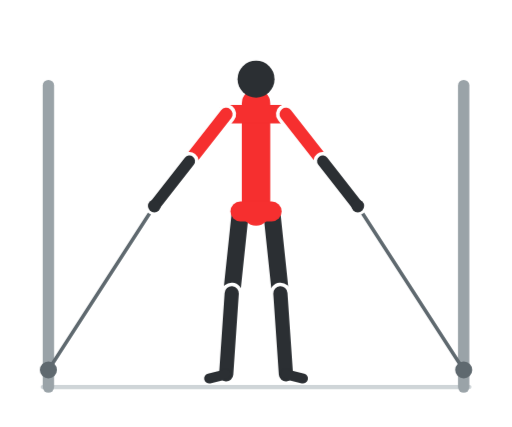
t = 0.00 s
t = 0.60 s: frame unchanged from t = 0.00 s, image omitted
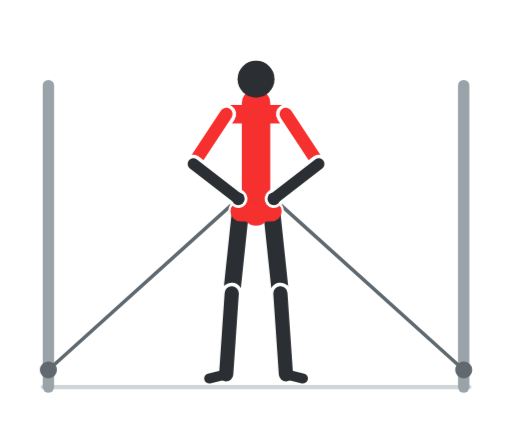
t = 1.20 s
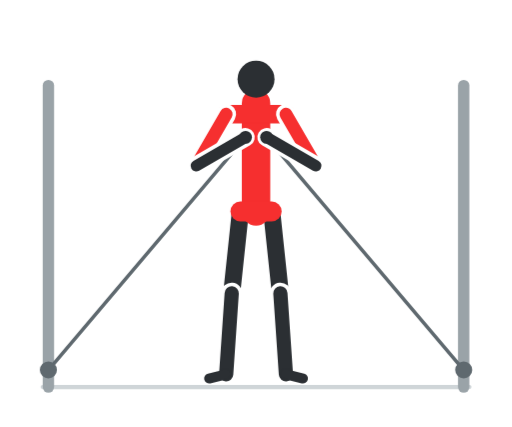
t = 1.80 s
t = 2.40 s: frame unchanged from t = 1.80 s, image omitted
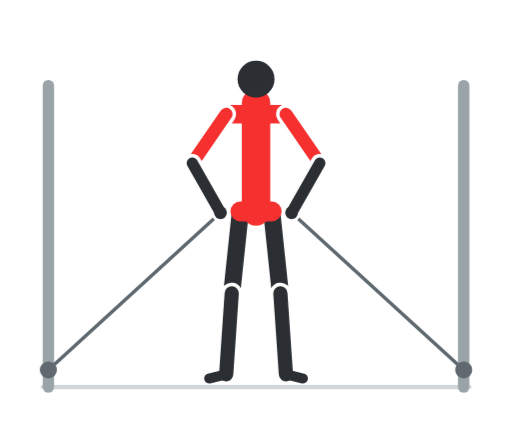
t = 3.00 s

The animated SVG that drew these frames (rendered in a browser with its animation timeline set to each time). Animation: 8 CSS @keyframes rules; one cycle of 3.60 s, repeats indefinitely.

<svg xmlns="http://www.w3.org/2000/svg" viewBox="0 0 360 300" width="360" height="300" role="img" aria-label="Croci ai cavi dal basso"><style>.f{opacity:0;animation-duration:3.6s;animation-iteration-count:infinite;animation-timing-function:step-end}@keyframes k0{0.000%{opacity:1}5.556%{opacity:1}11.111%{opacity:1}16.667%{opacity:0}22.222%{opacity:0}27.778%{opacity:0}33.333%{opacity:0}38.889%{opacity:0}44.444%{opacity:0}50.000%{opacity:0}55.556%{opacity:0}61.111%{opacity:0}66.667%{opacity:0}72.222%{opacity:0}77.778%{opacity:0}83.333%{opacity:0}88.889%{opacity:0}94.444%{opacity:0}100%{opacity:1}}.f0{animation-name:k0}@keyframes k1{0.000%{opacity:0}5.556%{opacity:0}11.111%{opacity:0}16.667%{opacity:1}22.222%{opacity:0}27.778%{opacity:0}33.333%{opacity:0}38.889%{opacity:0}44.444%{opacity:0}50.000%{opacity:0}55.556%{opacity:0}61.111%{opacity:0}66.667%{opacity:0}72.222%{opacity:0}77.778%{opacity:0}83.333%{opacity:0}88.889%{opacity:0}94.444%{opacity:1}100%{opacity:0}}.f1{animation-name:k1}@keyframes k2{0.000%{opacity:0}5.556%{opacity:0}11.111%{opacity:0}16.667%{opacity:0}22.222%{opacity:1}27.778%{opacity:0}33.333%{opacity:0}38.889%{opacity:0}44.444%{opacity:0}50.000%{opacity:0}55.556%{opacity:0}61.111%{opacity:0}66.667%{opacity:0}72.222%{opacity:0}77.778%{opacity:0}83.333%{opacity:0}88.889%{opacity:1}94.444%{opacity:0}100%{opacity:0}}.f2{animation-name:k2}@keyframes k3{0.000%{opacity:0}5.556%{opacity:0}11.111%{opacity:0}16.667%{opacity:0}22.222%{opacity:0}27.778%{opacity:1}33.333%{opacity:0}38.889%{opacity:0}44.444%{opacity:0}50.000%{opacity:0}55.556%{opacity:0}61.111%{opacity:0}66.667%{opacity:0}72.222%{opacity:0}77.778%{opacity:0}83.333%{opacity:1}88.889%{opacity:0}94.444%{opacity:0}100%{opacity:0}}.f3{animation-name:k3}@keyframes k4{0.000%{opacity:0}5.556%{opacity:0}11.111%{opacity:0}16.667%{opacity:0}22.222%{opacity:0}27.778%{opacity:0}33.333%{opacity:1}38.889%{opacity:0}44.444%{opacity:0}50.000%{opacity:0}55.556%{opacity:0}61.111%{opacity:0}66.667%{opacity:0}72.222%{opacity:0}77.778%{opacity:1}83.333%{opacity:0}88.889%{opacity:0}94.444%{opacity:0}100%{opacity:0}}.f4{animation-name:k4}@keyframes k5{0.000%{opacity:0}5.556%{opacity:0}11.111%{opacity:0}16.667%{opacity:0}22.222%{opacity:0}27.778%{opacity:0}33.333%{opacity:0}38.889%{opacity:1}44.444%{opacity:0}50.000%{opacity:0}55.556%{opacity:0}61.111%{opacity:0}66.667%{opacity:0}72.222%{opacity:1}77.778%{opacity:0}83.333%{opacity:0}88.889%{opacity:0}94.444%{opacity:0}100%{opacity:0}}.f5{animation-name:k5}@keyframes k6{0.000%{opacity:0}5.556%{opacity:0}11.111%{opacity:0}16.667%{opacity:0}22.222%{opacity:0}27.778%{opacity:0}33.333%{opacity:0}38.889%{opacity:0}44.444%{opacity:1}50.000%{opacity:0}55.556%{opacity:0}61.111%{opacity:0}66.667%{opacity:1}72.222%{opacity:0}77.778%{opacity:0}83.333%{opacity:0}88.889%{opacity:0}94.444%{opacity:0}100%{opacity:0}}.f6{animation-name:k6}@keyframes k7{0.000%{opacity:0}5.556%{opacity:0}11.111%{opacity:0}16.667%{opacity:0}22.222%{opacity:0}27.778%{opacity:0}33.333%{opacity:0}38.889%{opacity:0}44.444%{opacity:0}50.000%{opacity:1}55.556%{opacity:1}61.111%{opacity:1}66.667%{opacity:0}72.222%{opacity:0}77.778%{opacity:0}83.333%{opacity:0}88.889%{opacity:0}94.444%{opacity:0}100%{opacity:0}}.f7{animation-name:k7}@media (prefers-reduced-motion:reduce){.f{animation:none}.f7{opacity:1}}</style><rect width="360" height="300" rx="16" fill="#ffffff"/><g class="f f0"><line x1="30" y1="272" x2="330" y2="272" stroke="#cfd5d8" stroke-width="3" stroke-linecap="round"/><line x1="34" y1="272" x2="34" y2="60" stroke="#9aa3a8" stroke-width="8" stroke-linecap="round"/><line x1="326" y1="272" x2="326" y2="60" stroke="#9aa3a8" stroke-width="8" stroke-linecap="round"/><line x1="34" y1="260" x2="108.5" y2="144.7" stroke="#5f696f" stroke-width="2.5" stroke-linecap="round"/><line x1="326" y1="260" x2="251.5" y2="144.7" stroke="#5f696f" stroke-width="2.5" stroke-linecap="round"/><circle cx="34" cy="260" r="6" fill="#5f696f"/><circle cx="326" cy="260" r="6" fill="#5f696f"/><line x1="169" y1="148.5" x2="162.9" y2="206.1" stroke="#ffffff" stroke-width="17" stroke-linecap="round"/><line x1="169" y1="148.5" x2="162.9" y2="206.1" stroke="#2b2f33" stroke-width="12" stroke-linecap="round"/><line x1="162.9" y1="206.1" x2="159" y2="263" stroke="#ffffff" stroke-width="15" stroke-linecap="round"/><line x1="162.9" y1="206.1" x2="159" y2="263" stroke="#2b2f33" stroke-width="10" stroke-linecap="round"/><line x1="159" y1="263" x2="147" y2="266" stroke="#2b2f33" stroke-width="7" stroke-linecap="round"/><line x1="191" y1="148.5" x2="197.1" y2="206.1" stroke="#ffffff" stroke-width="17" stroke-linecap="round"/><line x1="191" y1="148.5" x2="197.1" y2="206.1" stroke="#2b2f33" stroke-width="12" stroke-linecap="round"/><line x1="197.1" y1="206.1" x2="201" y2="263" stroke="#ffffff" stroke-width="15" stroke-linecap="round"/><line x1="197.1" y1="206.1" x2="201" y2="263" stroke="#2b2f33" stroke-width="10" stroke-linecap="round"/><line x1="201" y1="263" x2="213" y2="266" stroke="#2b2f33" stroke-width="7" stroke-linecap="round"/><line x1="180" y1="148.5" x2="180" y2="72.5" stroke="#f62f2f" stroke-width="20" stroke-linecap="round"/><line x1="169" y1="148.5" x2="191" y2="148.5" stroke="#f62f2f" stroke-width="14" stroke-linecap="round"/><line x1="159" y1="80.1" x2="201" y2="80.1" stroke="#f62f2f" stroke-width="13" stroke-linecap="round"/><circle cx="180" cy="55.5" r="13" fill="#2b2f33"/><line x1="159" y1="80.1" x2="133.1" y2="113.2" stroke="#ffffff" stroke-width="14" stroke-linecap="round"/><line x1="159" y1="80.1" x2="133.1" y2="113.2" stroke="#f62f2f" stroke-width="9" stroke-linecap="round"/><line x1="133.1" y1="113.2" x2="108.5" y2="144.7" stroke="#ffffff" stroke-width="13" stroke-linecap="round"/><line x1="133.1" y1="113.2" x2="108.5" y2="144.7" stroke="#2b2f33" stroke-width="8" stroke-linecap="round"/><circle cx="108.5" cy="144.7" r="4.5" fill="#2b2f33"/><line x1="201" y1="80.1" x2="226.9" y2="113.2" stroke="#ffffff" stroke-width="14" stroke-linecap="round"/><line x1="201" y1="80.1" x2="226.9" y2="113.2" stroke="#f62f2f" stroke-width="9" stroke-linecap="round"/><line x1="226.9" y1="113.2" x2="251.5" y2="144.7" stroke="#ffffff" stroke-width="13" stroke-linecap="round"/><line x1="226.9" y1="113.2" x2="251.5" y2="144.7" stroke="#2b2f33" stroke-width="8" stroke-linecap="round"/><circle cx="251.5" cy="144.7" r="4.5" fill="#2b2f33"/></g><g class="f f1"><line x1="30" y1="272" x2="330" y2="272" stroke="#cfd5d8" stroke-width="3" stroke-linecap="round"/><line x1="34" y1="272" x2="34" y2="60" stroke="#9aa3a8" stroke-width="8" stroke-linecap="round"/><line x1="326" y1="272" x2="326" y2="60" stroke="#9aa3a8" stroke-width="8" stroke-linecap="round"/><line x1="34" y1="260" x2="123.2" y2="152.2" stroke="#5f696f" stroke-width="2.5" stroke-linecap="round"/><line x1="326" y1="260" x2="236.8" y2="152.2" stroke="#5f696f" stroke-width="2.5" stroke-linecap="round"/><circle cx="34" cy="260" r="6" fill="#5f696f"/><circle cx="326" cy="260" r="6" fill="#5f696f"/><line x1="169" y1="148.5" x2="162.9" y2="206.1" stroke="#ffffff" stroke-width="17" stroke-linecap="round"/><line x1="169" y1="148.5" x2="162.9" y2="206.1" stroke="#2b2f33" stroke-width="12" stroke-linecap="round"/><line x1="162.9" y1="206.1" x2="159" y2="263" stroke="#ffffff" stroke-width="15" stroke-linecap="round"/><line x1="162.9" y1="206.1" x2="159" y2="263" stroke="#2b2f33" stroke-width="10" stroke-linecap="round"/><line x1="159" y1="263" x2="147" y2="266" stroke="#2b2f33" stroke-width="7" stroke-linecap="round"/><line x1="191" y1="148.5" x2="197.1" y2="206.1" stroke="#ffffff" stroke-width="17" stroke-linecap="round"/><line x1="191" y1="148.5" x2="197.1" y2="206.1" stroke="#2b2f33" stroke-width="12" stroke-linecap="round"/><line x1="197.1" y1="206.1" x2="201" y2="263" stroke="#ffffff" stroke-width="15" stroke-linecap="round"/><line x1="197.1" y1="206.1" x2="201" y2="263" stroke="#2b2f33" stroke-width="10" stroke-linecap="round"/><line x1="201" y1="263" x2="213" y2="266" stroke="#2b2f33" stroke-width="7" stroke-linecap="round"/><line x1="180" y1="148.5" x2="180" y2="72.5" stroke="#f62f2f" stroke-width="20" stroke-linecap="round"/><line x1="169" y1="148.5" x2="191" y2="148.5" stroke="#f62f2f" stroke-width="14" stroke-linecap="round"/><line x1="159" y1="80.1" x2="201" y2="80.1" stroke="#f62f2f" stroke-width="13" stroke-linecap="round"/><circle cx="180" cy="55.5" r="13" fill="#2b2f33"/><line x1="159" y1="80.1" x2="133.8" y2="113.7" stroke="#ffffff" stroke-width="14" stroke-linecap="round"/><line x1="159" y1="80.1" x2="133.8" y2="113.7" stroke="#f62f2f" stroke-width="9" stroke-linecap="round"/><line x1="133.8" y1="113.7" x2="123.2" y2="152.2" stroke="#ffffff" stroke-width="13" stroke-linecap="round"/><line x1="133.8" y1="113.7" x2="123.2" y2="152.2" stroke="#2b2f33" stroke-width="8" stroke-linecap="round"/><circle cx="123.2" cy="152.2" r="4.5" fill="#2b2f33"/><line x1="201" y1="80.1" x2="226.2" y2="113.7" stroke="#ffffff" stroke-width="14" stroke-linecap="round"/><line x1="201" y1="80.1" x2="226.2" y2="113.7" stroke="#f62f2f" stroke-width="9" stroke-linecap="round"/><line x1="226.2" y1="113.7" x2="236.8" y2="152.2" stroke="#ffffff" stroke-width="13" stroke-linecap="round"/><line x1="226.2" y1="113.7" x2="236.8" y2="152.2" stroke="#2b2f33" stroke-width="8" stroke-linecap="round"/><circle cx="236.8" cy="152.2" r="4.5" fill="#2b2f33"/></g><g class="f f2"><line x1="30" y1="272" x2="330" y2="272" stroke="#cfd5d8" stroke-width="3" stroke-linecap="round"/><line x1="34" y1="272" x2="34" y2="60" stroke="#9aa3a8" stroke-width="8" stroke-linecap="round"/><line x1="326" y1="272" x2="326" y2="60" stroke="#9aa3a8" stroke-width="8" stroke-linecap="round"/><line x1="34" y1="260" x2="139.5" y2="153.8" stroke="#5f696f" stroke-width="2.5" stroke-linecap="round"/><line x1="326" y1="260" x2="220.5" y2="153.8" stroke="#5f696f" stroke-width="2.5" stroke-linecap="round"/><circle cx="34" cy="260" r="6" fill="#5f696f"/><circle cx="326" cy="260" r="6" fill="#5f696f"/><line x1="169" y1="148.5" x2="162.9" y2="206.1" stroke="#ffffff" stroke-width="17" stroke-linecap="round"/><line x1="169" y1="148.5" x2="162.9" y2="206.1" stroke="#2b2f33" stroke-width="12" stroke-linecap="round"/><line x1="162.9" y1="206.1" x2="159" y2="263" stroke="#ffffff" stroke-width="15" stroke-linecap="round"/><line x1="162.9" y1="206.1" x2="159" y2="263" stroke="#2b2f33" stroke-width="10" stroke-linecap="round"/><line x1="159" y1="263" x2="147" y2="266" stroke="#2b2f33" stroke-width="7" stroke-linecap="round"/><line x1="191" y1="148.5" x2="197.1" y2="206.1" stroke="#ffffff" stroke-width="17" stroke-linecap="round"/><line x1="191" y1="148.5" x2="197.1" y2="206.1" stroke="#2b2f33" stroke-width="12" stroke-linecap="round"/><line x1="197.1" y1="206.1" x2="201" y2="263" stroke="#ffffff" stroke-width="15" stroke-linecap="round"/><line x1="197.1" y1="206.1" x2="201" y2="263" stroke="#2b2f33" stroke-width="10" stroke-linecap="round"/><line x1="201" y1="263" x2="213" y2="266" stroke="#2b2f33" stroke-width="7" stroke-linecap="round"/><line x1="180" y1="148.5" x2="180" y2="72.5" stroke="#f62f2f" stroke-width="20" stroke-linecap="round"/><line x1="169" y1="148.5" x2="191" y2="148.5" stroke="#f62f2f" stroke-width="14" stroke-linecap="round"/><line x1="159" y1="80.1" x2="201" y2="80.1" stroke="#f62f2f" stroke-width="13" stroke-linecap="round"/><circle cx="180" cy="55.5" r="13" fill="#2b2f33"/><line x1="159" y1="80.1" x2="134.5" y2="114.2" stroke="#ffffff" stroke-width="14" stroke-linecap="round"/><line x1="159" y1="80.1" x2="134.5" y2="114.2" stroke="#f62f2f" stroke-width="9" stroke-linecap="round"/><line x1="134.5" y1="114.2" x2="139.5" y2="153.8" stroke="#ffffff" stroke-width="13" stroke-linecap="round"/><line x1="134.5" y1="114.2" x2="139.5" y2="153.8" stroke="#2b2f33" stroke-width="8" stroke-linecap="round"/><circle cx="139.5" cy="153.8" r="4.5" fill="#2b2f33"/><line x1="201" y1="80.1" x2="225.5" y2="114.2" stroke="#ffffff" stroke-width="14" stroke-linecap="round"/><line x1="201" y1="80.1" x2="225.5" y2="114.2" stroke="#f62f2f" stroke-width="9" stroke-linecap="round"/><line x1="225.5" y1="114.2" x2="220.5" y2="153.8" stroke="#ffffff" stroke-width="13" stroke-linecap="round"/><line x1="225.5" y1="114.2" x2="220.5" y2="153.8" stroke="#2b2f33" stroke-width="8" stroke-linecap="round"/><circle cx="220.5" cy="153.8" r="4.5" fill="#2b2f33"/></g><g class="f f3"><line x1="30" y1="272" x2="330" y2="272" stroke="#cfd5d8" stroke-width="3" stroke-linecap="round"/><line x1="34" y1="272" x2="34" y2="60" stroke="#9aa3a8" stroke-width="8" stroke-linecap="round"/><line x1="326" y1="272" x2="326" y2="60" stroke="#9aa3a8" stroke-width="8" stroke-linecap="round"/><line x1="34" y1="260" x2="155" y2="149.4" stroke="#5f696f" stroke-width="2.5" stroke-linecap="round"/><line x1="326" y1="260" x2="205" y2="149.4" stroke="#5f696f" stroke-width="2.5" stroke-linecap="round"/><circle cx="34" cy="260" r="6" fill="#5f696f"/><circle cx="326" cy="260" r="6" fill="#5f696f"/><line x1="169" y1="148.5" x2="162.9" y2="206.1" stroke="#ffffff" stroke-width="17" stroke-linecap="round"/><line x1="169" y1="148.5" x2="162.9" y2="206.1" stroke="#2b2f33" stroke-width="12" stroke-linecap="round"/><line x1="162.9" y1="206.1" x2="159" y2="263" stroke="#ffffff" stroke-width="15" stroke-linecap="round"/><line x1="162.9" y1="206.1" x2="159" y2="263" stroke="#2b2f33" stroke-width="10" stroke-linecap="round"/><line x1="159" y1="263" x2="147" y2="266" stroke="#2b2f33" stroke-width="7" stroke-linecap="round"/><line x1="191" y1="148.5" x2="197.1" y2="206.1" stroke="#ffffff" stroke-width="17" stroke-linecap="round"/><line x1="191" y1="148.5" x2="197.1" y2="206.1" stroke="#2b2f33" stroke-width="12" stroke-linecap="round"/><line x1="197.1" y1="206.1" x2="201" y2="263" stroke="#ffffff" stroke-width="15" stroke-linecap="round"/><line x1="197.1" y1="206.1" x2="201" y2="263" stroke="#2b2f33" stroke-width="10" stroke-linecap="round"/><line x1="201" y1="263" x2="213" y2="266" stroke="#2b2f33" stroke-width="7" stroke-linecap="round"/><line x1="180" y1="148.5" x2="180" y2="72.5" stroke="#f62f2f" stroke-width="20" stroke-linecap="round"/><line x1="169" y1="148.5" x2="191" y2="148.5" stroke="#f62f2f" stroke-width="14" stroke-linecap="round"/><line x1="159" y1="80.1" x2="201" y2="80.1" stroke="#f62f2f" stroke-width="13" stroke-linecap="round"/><circle cx="180" cy="55.5" r="13" fill="#2b2f33"/><line x1="159" y1="80.1" x2="135.2" y2="114.6" stroke="#ffffff" stroke-width="14" stroke-linecap="round"/><line x1="159" y1="80.1" x2="135.2" y2="114.6" stroke="#f62f2f" stroke-width="9" stroke-linecap="round"/><line x1="135.2" y1="114.6" x2="155" y2="149.4" stroke="#ffffff" stroke-width="13" stroke-linecap="round"/><line x1="135.2" y1="114.6" x2="155" y2="149.4" stroke="#2b2f33" stroke-width="8" stroke-linecap="round"/><circle cx="155" cy="149.4" r="4.5" fill="#2b2f33"/><line x1="201" y1="80.1" x2="224.8" y2="114.6" stroke="#ffffff" stroke-width="14" stroke-linecap="round"/><line x1="201" y1="80.1" x2="224.8" y2="114.6" stroke="#f62f2f" stroke-width="9" stroke-linecap="round"/><line x1="224.8" y1="114.6" x2="205" y2="149.4" stroke="#ffffff" stroke-width="13" stroke-linecap="round"/><line x1="224.8" y1="114.6" x2="205" y2="149.4" stroke="#2b2f33" stroke-width="8" stroke-linecap="round"/><circle cx="205" cy="149.4" r="4.5" fill="#2b2f33"/></g><g class="f f4"><line x1="30" y1="272" x2="330" y2="272" stroke="#cfd5d8" stroke-width="3" stroke-linecap="round"/><line x1="34" y1="272" x2="34" y2="60" stroke="#9aa3a8" stroke-width="8" stroke-linecap="round"/><line x1="326" y1="272" x2="326" y2="60" stroke="#9aa3a8" stroke-width="8" stroke-linecap="round"/><line x1="34" y1="260" x2="167.5" y2="139.6" stroke="#5f696f" stroke-width="2.5" stroke-linecap="round"/><line x1="326" y1="260" x2="192.5" y2="139.6" stroke="#5f696f" stroke-width="2.5" stroke-linecap="round"/><circle cx="34" cy="260" r="6" fill="#5f696f"/><circle cx="326" cy="260" r="6" fill="#5f696f"/><line x1="169" y1="148.5" x2="162.9" y2="206.1" stroke="#ffffff" stroke-width="17" stroke-linecap="round"/><line x1="169" y1="148.5" x2="162.9" y2="206.1" stroke="#2b2f33" stroke-width="12" stroke-linecap="round"/><line x1="162.9" y1="206.1" x2="159" y2="263" stroke="#ffffff" stroke-width="15" stroke-linecap="round"/><line x1="162.9" y1="206.1" x2="159" y2="263" stroke="#2b2f33" stroke-width="10" stroke-linecap="round"/><line x1="159" y1="263" x2="147" y2="266" stroke="#2b2f33" stroke-width="7" stroke-linecap="round"/><line x1="191" y1="148.5" x2="197.1" y2="206.1" stroke="#ffffff" stroke-width="17" stroke-linecap="round"/><line x1="191" y1="148.5" x2="197.1" y2="206.1" stroke="#2b2f33" stroke-width="12" stroke-linecap="round"/><line x1="197.1" y1="206.1" x2="201" y2="263" stroke="#ffffff" stroke-width="15" stroke-linecap="round"/><line x1="197.1" y1="206.1" x2="201" y2="263" stroke="#2b2f33" stroke-width="10" stroke-linecap="round"/><line x1="201" y1="263" x2="213" y2="266" stroke="#2b2f33" stroke-width="7" stroke-linecap="round"/><line x1="180" y1="148.5" x2="180" y2="72.5" stroke="#f62f2f" stroke-width="20" stroke-linecap="round"/><line x1="169" y1="148.5" x2="191" y2="148.5" stroke="#f62f2f" stroke-width="14" stroke-linecap="round"/><line x1="159" y1="80.1" x2="201" y2="80.1" stroke="#f62f2f" stroke-width="13" stroke-linecap="round"/><circle cx="180" cy="55.5" r="13" fill="#2b2f33"/><line x1="159" y1="80.1" x2="135.9" y2="115.1" stroke="#ffffff" stroke-width="14" stroke-linecap="round"/><line x1="159" y1="80.1" x2="135.9" y2="115.1" stroke="#f62f2f" stroke-width="9" stroke-linecap="round"/><line x1="135.9" y1="115.1" x2="167.5" y2="139.6" stroke="#ffffff" stroke-width="13" stroke-linecap="round"/><line x1="135.9" y1="115.1" x2="167.5" y2="139.6" stroke="#2b2f33" stroke-width="8" stroke-linecap="round"/><circle cx="167.5" cy="139.6" r="4.5" fill="#2b2f33"/><line x1="201" y1="80.1" x2="224.1" y2="115.1" stroke="#ffffff" stroke-width="14" stroke-linecap="round"/><line x1="201" y1="80.1" x2="224.1" y2="115.1" stroke="#f62f2f" stroke-width="9" stroke-linecap="round"/><line x1="224.1" y1="115.1" x2="192.5" y2="139.6" stroke="#ffffff" stroke-width="13" stroke-linecap="round"/><line x1="224.1" y1="115.1" x2="192.5" y2="139.6" stroke="#2b2f33" stroke-width="8" stroke-linecap="round"/><circle cx="192.5" cy="139.6" r="4.5" fill="#2b2f33"/></g><g class="f f5"><line x1="30" y1="272" x2="330" y2="272" stroke="#cfd5d8" stroke-width="3" stroke-linecap="round"/><line x1="34" y1="272" x2="34" y2="60" stroke="#9aa3a8" stroke-width="8" stroke-linecap="round"/><line x1="326" y1="272" x2="326" y2="60" stroke="#9aa3a8" stroke-width="8" stroke-linecap="round"/><line x1="34" y1="260" x2="175.2" y2="126" stroke="#5f696f" stroke-width="2.5" stroke-linecap="round"/><line x1="326" y1="260" x2="184.8" y2="126" stroke="#5f696f" stroke-width="2.5" stroke-linecap="round"/><circle cx="34" cy="260" r="6" fill="#5f696f"/><circle cx="326" cy="260" r="6" fill="#5f696f"/><line x1="169" y1="148.5" x2="162.9" y2="206.1" stroke="#ffffff" stroke-width="17" stroke-linecap="round"/><line x1="169" y1="148.5" x2="162.9" y2="206.1" stroke="#2b2f33" stroke-width="12" stroke-linecap="round"/><line x1="162.9" y1="206.1" x2="159" y2="263" stroke="#ffffff" stroke-width="15" stroke-linecap="round"/><line x1="162.9" y1="206.1" x2="159" y2="263" stroke="#2b2f33" stroke-width="10" stroke-linecap="round"/><line x1="159" y1="263" x2="147" y2="266" stroke="#2b2f33" stroke-width="7" stroke-linecap="round"/><line x1="191" y1="148.5" x2="197.1" y2="206.1" stroke="#ffffff" stroke-width="17" stroke-linecap="round"/><line x1="191" y1="148.5" x2="197.1" y2="206.1" stroke="#2b2f33" stroke-width="12" stroke-linecap="round"/><line x1="197.1" y1="206.1" x2="201" y2="263" stroke="#ffffff" stroke-width="15" stroke-linecap="round"/><line x1="197.1" y1="206.1" x2="201" y2="263" stroke="#2b2f33" stroke-width="10" stroke-linecap="round"/><line x1="201" y1="263" x2="213" y2="266" stroke="#2b2f33" stroke-width="7" stroke-linecap="round"/><line x1="180" y1="148.5" x2="180" y2="72.5" stroke="#f62f2f" stroke-width="20" stroke-linecap="round"/><line x1="169" y1="148.5" x2="191" y2="148.5" stroke="#f62f2f" stroke-width="14" stroke-linecap="round"/><line x1="159" y1="80.1" x2="201" y2="80.1" stroke="#f62f2f" stroke-width="13" stroke-linecap="round"/><circle cx="180" cy="55.5" r="13" fill="#2b2f33"/><line x1="159" y1="80.1" x2="136.6" y2="115.6" stroke="#ffffff" stroke-width="14" stroke-linecap="round"/><line x1="159" y1="80.1" x2="136.6" y2="115.6" stroke="#f62f2f" stroke-width="9" stroke-linecap="round"/><line x1="136.6" y1="115.6" x2="175.2" y2="126" stroke="#ffffff" stroke-width="13" stroke-linecap="round"/><line x1="136.6" y1="115.6" x2="175.2" y2="126" stroke="#2b2f33" stroke-width="8" stroke-linecap="round"/><circle cx="175.2" cy="126" r="4.5" fill="#2b2f33"/><line x1="201" y1="80.1" x2="223.4" y2="115.6" stroke="#ffffff" stroke-width="14" stroke-linecap="round"/><line x1="201" y1="80.1" x2="223.4" y2="115.6" stroke="#f62f2f" stroke-width="9" stroke-linecap="round"/><line x1="223.4" y1="115.6" x2="184.8" y2="126" stroke="#ffffff" stroke-width="13" stroke-linecap="round"/><line x1="223.4" y1="115.6" x2="184.8" y2="126" stroke="#2b2f33" stroke-width="8" stroke-linecap="round"/><circle cx="184.8" cy="126" r="4.5" fill="#2b2f33"/></g><g class="f f6"><line x1="30" y1="272" x2="330" y2="272" stroke="#cfd5d8" stroke-width="3" stroke-linecap="round"/><line x1="34" y1="272" x2="34" y2="60" stroke="#9aa3a8" stroke-width="8" stroke-linecap="round"/><line x1="326" y1="272" x2="326" y2="60" stroke="#9aa3a8" stroke-width="8" stroke-linecap="round"/><line x1="34" y1="260" x2="176.9" y2="110.8" stroke="#5f696f" stroke-width="2.5" stroke-linecap="round"/><line x1="326" y1="260" x2="183.1" y2="110.8" stroke="#5f696f" stroke-width="2.5" stroke-linecap="round"/><circle cx="34" cy="260" r="6" fill="#5f696f"/><circle cx="326" cy="260" r="6" fill="#5f696f"/><line x1="169" y1="148.5" x2="162.9" y2="206.1" stroke="#ffffff" stroke-width="17" stroke-linecap="round"/><line x1="169" y1="148.5" x2="162.9" y2="206.1" stroke="#2b2f33" stroke-width="12" stroke-linecap="round"/><line x1="162.9" y1="206.1" x2="159" y2="263" stroke="#ffffff" stroke-width="15" stroke-linecap="round"/><line x1="162.9" y1="206.1" x2="159" y2="263" stroke="#2b2f33" stroke-width="10" stroke-linecap="round"/><line x1="159" y1="263" x2="147" y2="266" stroke="#2b2f33" stroke-width="7" stroke-linecap="round"/><line x1="191" y1="148.5" x2="197.1" y2="206.1" stroke="#ffffff" stroke-width="17" stroke-linecap="round"/><line x1="191" y1="148.5" x2="197.1" y2="206.1" stroke="#2b2f33" stroke-width="12" stroke-linecap="round"/><line x1="197.1" y1="206.1" x2="201" y2="263" stroke="#ffffff" stroke-width="15" stroke-linecap="round"/><line x1="197.1" y1="206.1" x2="201" y2="263" stroke="#2b2f33" stroke-width="10" stroke-linecap="round"/><line x1="201" y1="263" x2="213" y2="266" stroke="#2b2f33" stroke-width="7" stroke-linecap="round"/><line x1="180" y1="148.5" x2="180" y2="72.5" stroke="#f62f2f" stroke-width="20" stroke-linecap="round"/><line x1="169" y1="148.5" x2="191" y2="148.5" stroke="#f62f2f" stroke-width="14" stroke-linecap="round"/><line x1="159" y1="80.1" x2="201" y2="80.1" stroke="#f62f2f" stroke-width="13" stroke-linecap="round"/><circle cx="180" cy="55.5" r="13" fill="#2b2f33"/><line x1="159" y1="80.1" x2="137.3" y2="116" stroke="#ffffff" stroke-width="14" stroke-linecap="round"/><line x1="159" y1="80.1" x2="137.3" y2="116" stroke="#f62f2f" stroke-width="9" stroke-linecap="round"/><line x1="137.3" y1="116" x2="176.9" y2="110.8" stroke="#ffffff" stroke-width="13" stroke-linecap="round"/><line x1="137.3" y1="116" x2="176.9" y2="110.8" stroke="#2b2f33" stroke-width="8" stroke-linecap="round"/><circle cx="176.9" cy="110.8" r="4.5" fill="#2b2f33"/><line x1="201" y1="80.1" x2="222.7" y2="116" stroke="#ffffff" stroke-width="14" stroke-linecap="round"/><line x1="201" y1="80.1" x2="222.7" y2="116" stroke="#f62f2f" stroke-width="9" stroke-linecap="round"/><line x1="222.7" y1="116" x2="183.1" y2="110.8" stroke="#ffffff" stroke-width="13" stroke-linecap="round"/><line x1="222.7" y1="116" x2="183.1" y2="110.8" stroke="#2b2f33" stroke-width="8" stroke-linecap="round"/><circle cx="183.1" cy="110.8" r="4.5" fill="#2b2f33"/></g><g class="f f7"><line x1="30" y1="272" x2="330" y2="272" stroke="#cfd5d8" stroke-width="3" stroke-linecap="round"/><line x1="34" y1="272" x2="34" y2="60" stroke="#9aa3a8" stroke-width="8" stroke-linecap="round"/><line x1="326" y1="272" x2="326" y2="60" stroke="#9aa3a8" stroke-width="8" stroke-linecap="round"/><line x1="34" y1="260" x2="172.6" y2="96.4" stroke="#5f696f" stroke-width="2.5" stroke-linecap="round"/><line x1="326" y1="260" x2="187.4" y2="96.4" stroke="#5f696f" stroke-width="2.5" stroke-linecap="round"/><circle cx="34" cy="260" r="6" fill="#5f696f"/><circle cx="326" cy="260" r="6" fill="#5f696f"/><line x1="169" y1="148.5" x2="162.9" y2="206.1" stroke="#ffffff" stroke-width="17" stroke-linecap="round"/><line x1="169" y1="148.5" x2="162.9" y2="206.1" stroke="#2b2f33" stroke-width="12" stroke-linecap="round"/><line x1="162.9" y1="206.1" x2="159" y2="263" stroke="#ffffff" stroke-width="15" stroke-linecap="round"/><line x1="162.9" y1="206.1" x2="159" y2="263" stroke="#2b2f33" stroke-width="10" stroke-linecap="round"/><line x1="159" y1="263" x2="147" y2="266" stroke="#2b2f33" stroke-width="7" stroke-linecap="round"/><line x1="191" y1="148.5" x2="197.1" y2="206.1" stroke="#ffffff" stroke-width="17" stroke-linecap="round"/><line x1="191" y1="148.5" x2="197.1" y2="206.1" stroke="#2b2f33" stroke-width="12" stroke-linecap="round"/><line x1="197.1" y1="206.1" x2="201" y2="263" stroke="#ffffff" stroke-width="15" stroke-linecap="round"/><line x1="197.1" y1="206.1" x2="201" y2="263" stroke="#2b2f33" stroke-width="10" stroke-linecap="round"/><line x1="201" y1="263" x2="213" y2="266" stroke="#2b2f33" stroke-width="7" stroke-linecap="round"/><line x1="180" y1="148.5" x2="180" y2="72.5" stroke="#f62f2f" stroke-width="20" stroke-linecap="round"/><line x1="169" y1="148.5" x2="191" y2="148.5" stroke="#f62f2f" stroke-width="14" stroke-linecap="round"/><line x1="159" y1="80.1" x2="201" y2="80.1" stroke="#f62f2f" stroke-width="13" stroke-linecap="round"/><circle cx="180" cy="55.5" r="13" fill="#2b2f33"/><line x1="159" y1="80.1" x2="138" y2="116.4" stroke="#ffffff" stroke-width="14" stroke-linecap="round"/><line x1="159" y1="80.1" x2="138" y2="116.4" stroke="#f62f2f" stroke-width="9" stroke-linecap="round"/><line x1="138" y1="116.4" x2="172.6" y2="96.4" stroke="#ffffff" stroke-width="13" stroke-linecap="round"/><line x1="138" y1="116.4" x2="172.6" y2="96.4" stroke="#2b2f33" stroke-width="8" stroke-linecap="round"/><circle cx="172.6" cy="96.4" r="4.5" fill="#2b2f33"/><line x1="201" y1="80.1" x2="222" y2="116.4" stroke="#ffffff" stroke-width="14" stroke-linecap="round"/><line x1="201" y1="80.1" x2="222" y2="116.4" stroke="#f62f2f" stroke-width="9" stroke-linecap="round"/><line x1="222" y1="116.4" x2="187.4" y2="96.4" stroke="#ffffff" stroke-width="13" stroke-linecap="round"/><line x1="222" y1="116.4" x2="187.4" y2="96.4" stroke="#2b2f33" stroke-width="8" stroke-linecap="round"/><circle cx="187.4" cy="96.4" r="4.5" fill="#2b2f33"/></g></svg>
